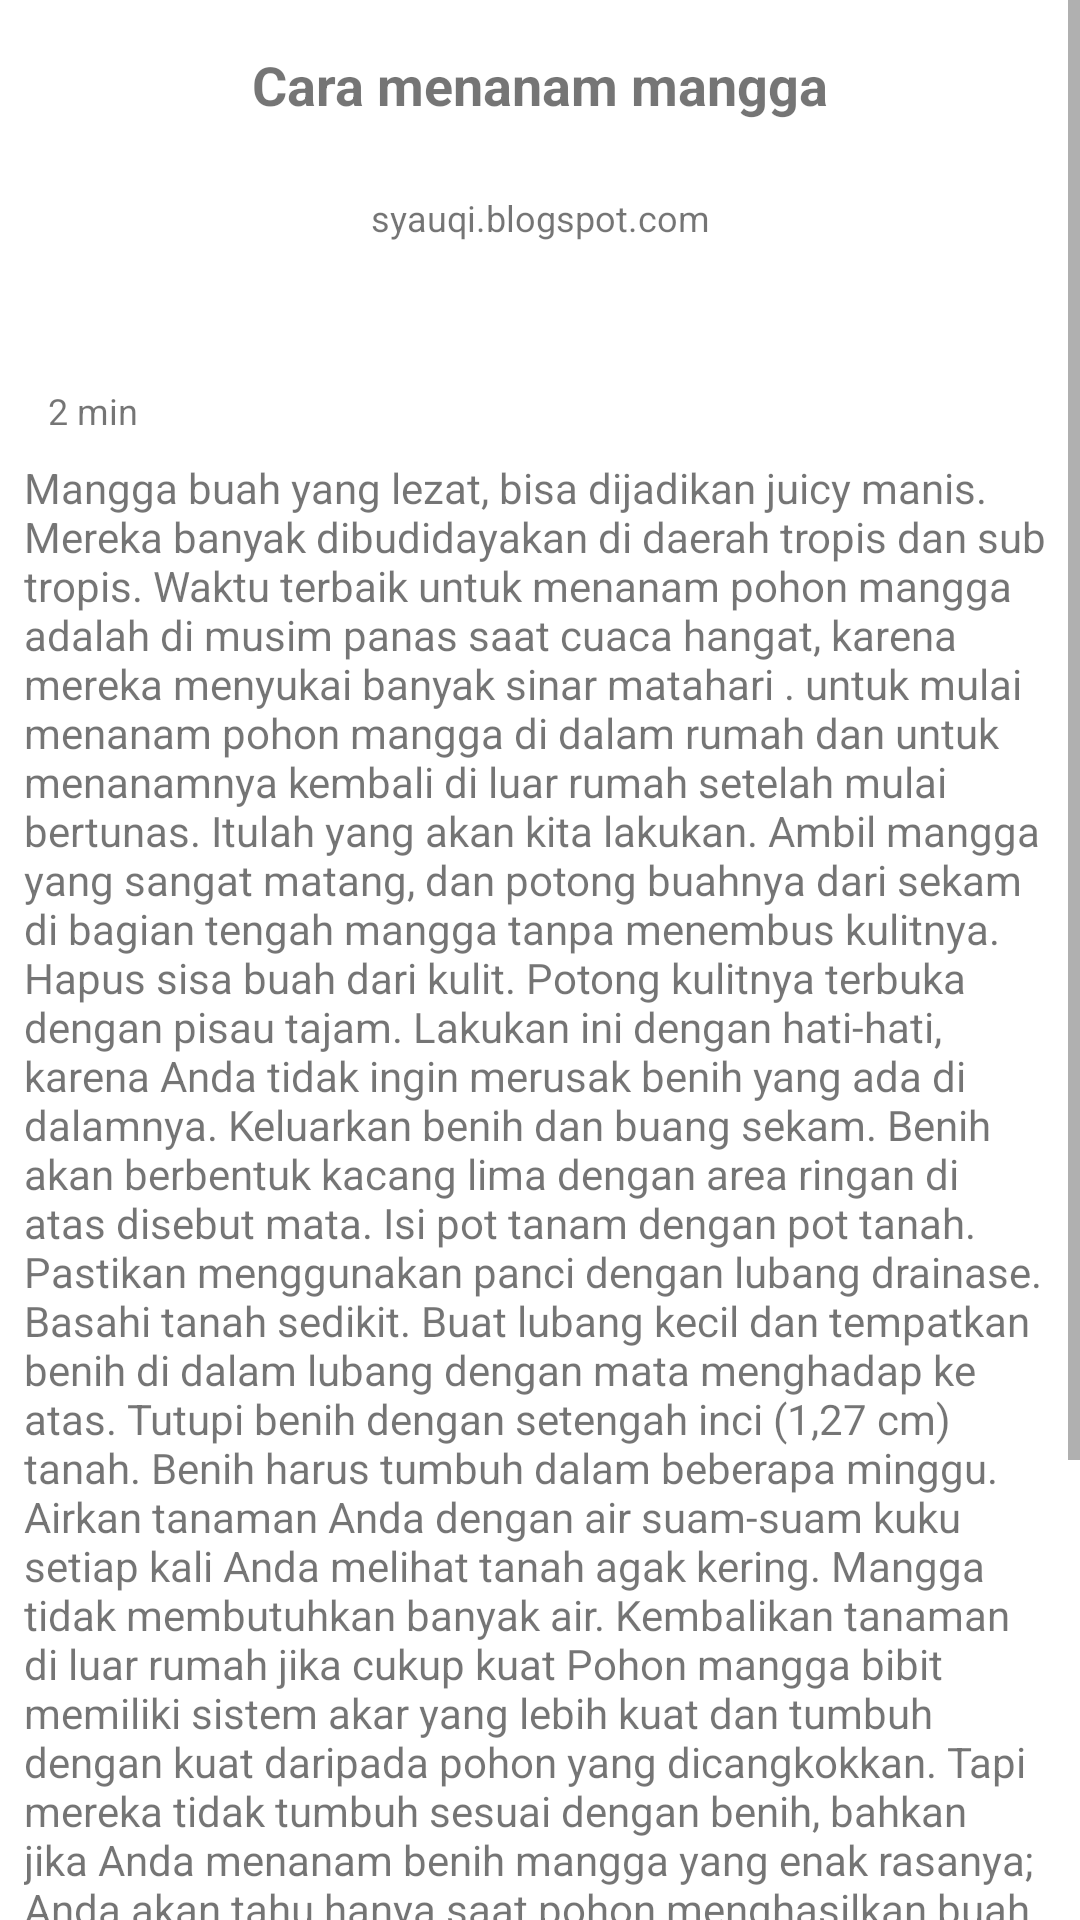

Produce the Android XML layout that renders to this screen, including the resource entries it uses.
<!-- AndroidManifest.xml: application theme Theme.Tanimerce -->
<!-- res/layout/activity_detail_article.xml -->
<?xml version="1.0" encoding="utf-8"?>
<ScrollView xmlns:android="http://schemas.android.com/apk/res/android"
    android:layout_width="match_parent"
    android:layout_height="match_parent"
    android:fillViewport="true">

    <androidx.constraintlayout.widget.ConstraintLayout xmlns:app="http://schemas.android.com/apk/res-auto"
        xmlns:tools="http://schemas.android.com/tools"
        android:layout_width="match_parent"
        android:layout_height="wrap_content"
        tools:context=".ui.detailArticle.DetailArticleActivity">

        <TextView
            android:id="@+id/tv_title"
            android:layout_width="0dp"
            android:layout_height="wrap_content"
            android:layout_marginTop="16dp"
            android:layout_marginHorizontal="16dp"
            android:gravity="center"
            android:text="Cara menanam mangga"
            android:textSize="18sp"
            android:textStyle="bold"
            android:maxLines="2"
            app:layout_constraintEnd_toEndOf="parent"
            app:layout_constraintStart_toStartOf="parent"
            app:layout_constraintTop_toTopOf="parent" />

        <TextView
            android:id="@+id/tv_source"
            android:layout_width="wrap_content"
            android:layout_height="wrap_content"
            android:layout_marginTop="24dp"
            android:text="syauqi.blogspot.com"
            android:textSize="12sp"
            app:layout_constraintEnd_toEndOf="parent"
            app:layout_constraintStart_toStartOf="parent"
            app:layout_constraintTop_toBottomOf="@+id/tv_title" />

        <ImageView
            android:id="@+id/img_poster"
            android:layout_width="match_parent"
            android:layout_height="wrap_content"
            android:layout_marginTop="24dp"
            android:adjustViewBounds="true"
            app:layout_constraintBottom_toBottomOf="parent"
            app:layout_constraintEnd_toEndOf="parent"
            app:layout_constraintStart_toStartOf="parent"
            app:layout_constraintTop_toBottomOf="@+id/tv_source"
            app:layout_constraintVertical_bias="0.0"
            tools:srcCompat="@tools:sample/backgrounds/scenic" />

        <TextView
            android:id="@+id/tv_duration"
            android:layout_width="wrap_content"
            android:layout_height="wrap_content"
            android:layout_marginStart="16dp"
            android:layout_marginTop="24dp"
            android:text="2 min"
            android:textSize="12sp"
            app:layout_constraintStart_toStartOf="parent"
            app:layout_constraintTop_toBottomOf="@+id/img_poster" />

        <TextView
            android:id="@+id/tv_content"
            android:layout_width="match_parent"
            android:layout_height="wrap_content"
            android:layout_marginStart="8dp"
            android:layout_marginTop="8dp"
            android:layout_marginEnd="8dp"
            android:text="@string/contoh_artikel"
            app:layout_constraintEnd_toEndOf="parent"
            app:layout_constraintStart_toStartOf="parent"
            app:layout_constraintTop_toBottomOf="@+id/tv_duration" />


    </androidx.constraintlayout.widget.ConstraintLayout>
</ScrollView>
<!-- resources referenced by this layout -->
<resources>
  <string name="contoh_artikel">Mangga  buah yang lezat, bisa dijadikan juicy manis. Mereka banyak dibudidayakan di daerah tropis dan sub tropis. Waktu terbaik untuk menanam pohon mangga adalah di musim panas saat cuaca hangat, karena mereka menyukai banyak sinar matahari .  untuk mulai menanam pohon mangga di dalam rumah dan untuk menanamnya kembali di luar rumah setelah mulai bertunas. Itulah yang akan kita lakukan. Ambil mangga yang sangat matang, dan potong buahnya dari sekam di bagian tengah mangga tanpa menembus kulitnya. Hapus sisa buah dari kulit.
  Potong kulitnya terbuka dengan pisau tajam. Lakukan ini dengan hati-hati, karena Anda tidak ingin merusak benih yang ada di dalamnya.
  Keluarkan benih dan buang sekam. Benih akan berbentuk kacang lima dengan area ringan di atas disebut mata.
  Isi pot tanam dengan pot tanah. Pastikan menggunakan panci dengan lubang drainase.
  Basahi tanah sedikit.
  Buat lubang kecil dan tempatkan benih di dalam lubang dengan mata menghadap ke atas.
  Tutupi benih dengan setengah inci (1,27 cm) tanah. Benih harus tumbuh dalam beberapa minggu.
  Airkan tanaman Anda dengan air suam-suam kuku setiap kali Anda melihat tanah agak kering. Mangga tidak membutuhkan banyak air.
  Kembalikan tanaman di luar rumah jika cukup kuat
  Pohon mangga bibit memiliki sistem akar yang lebih kuat dan tumbuh dengan kuat daripada pohon yang dicangkokkan. Tapi mereka tidak tumbuh sesuai dengan benih, bahkan jika Anda menanam benih mangga yang enak rasanya; Anda akan tahu hanya saat pohon menghasilkan buah.
  
  Pohon mangga adalah tanaman berakar dalam yang bisa menjadi spesimen besar di bentang alam. Mereka hijau dan umumnya diproduksi dari batang bawah yang meningkatkan sifat tahan banting tanaman. Pohon mangga mulai memproduksi buah dalam tiga tahun dan membentuk buah dengan cepat. Pilihlah variasi yang paling sesuai untuk zona Anda. Tanaman ini dapat berkembang di hampir semua tanah namun membutuhkan tanah yang dikeringkan dengan baik di tempat dengan perlindungan dari dingin. Posisikan pohon Anda di tempat yang akan menerima sinar matahari penuh untuk menghasilkan buah terbaik.</string>
  <style name="Theme.Tanimerce" parent="Theme.MaterialComponents.Light.DarkActionBar">
          
          <item name="colorPrimary">#6BAE5F</item>
          <item name="colorPrimaryVariant">#539549</item>
          <item name="colorOnPrimary">@color/white</item>
          
          <item name="colorSecondary">#6BAE5F</item>
          <item name="colorSecondaryVariant">#539549</item>
          <item name="colorOnSecondary">@color/white</item>
          
          <item name="android:statusBarColor" tools:targetApi="l">?attr/colorPrimaryVariant</item>
          
      </style>
  <color name="white">#FFFFFFFF</color>
</resources>
